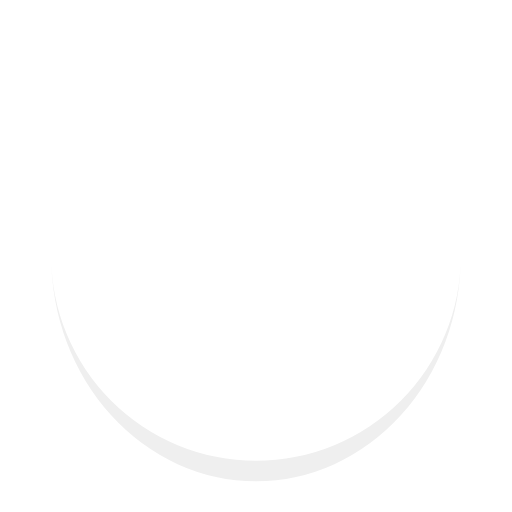
t = 0.00 s
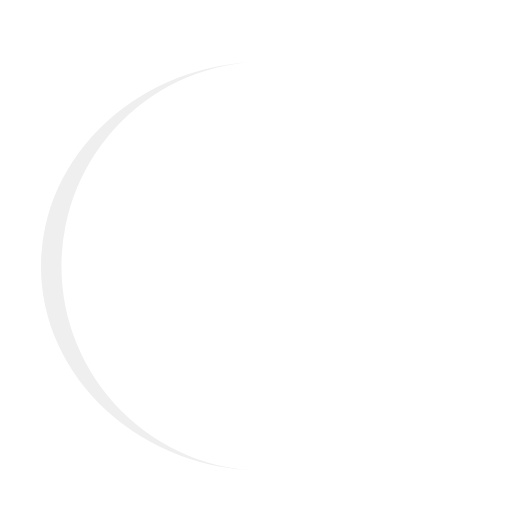
t = 0.33 s
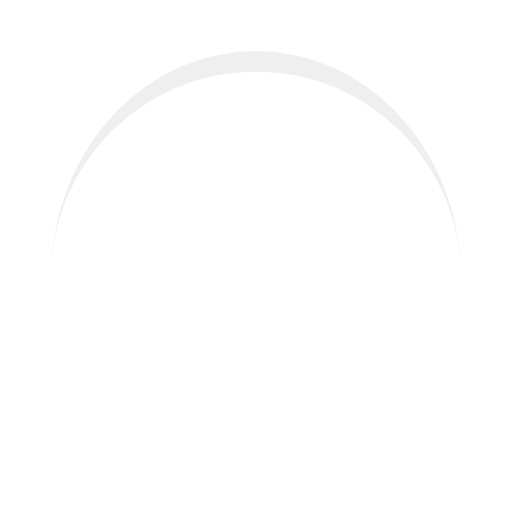
t = 0.65 s
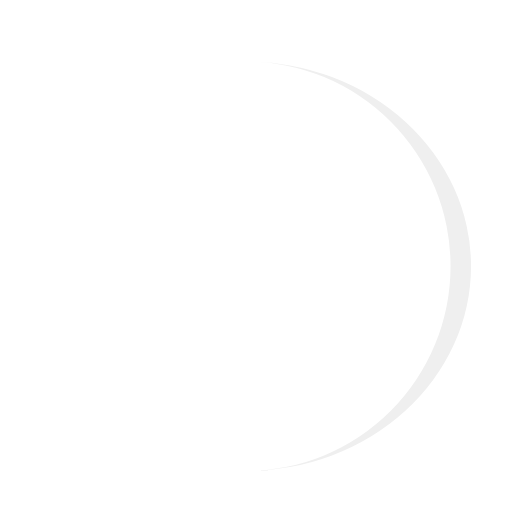
t = 0.98 s

The animated SVG that drew these frames (rendered in a browser with its animation timeline set to each time). Animation: 1 SMIL element (animateTransform=1); one cycle of 1.30 s, repeats indefinitely.

<svg width="100px"  height="100px"  xmlns="http://www.w3.org/2000/svg" viewBox="0 0 100 100" preserveAspectRatio="xMidYMid" class="lds-eclipse" style="background: none;"><path ng-attr-d="{{config.pathCmd}}" ng-attr-fill="{{config.color}}" stroke="none" d="M10 50A40 40 0 0 0 90 50A40 44 0 0 1 10 50" fill="#efefef" transform="rotate(304.229 50 52)"><animateTransform attributeName="transform" type="rotate" calcMode="linear" values="0 50 52;360 50 52" keyTimes="0;1" dur="1.3s" begin="0s" repeatCount="indefinite"></animateTransform></path></svg>
